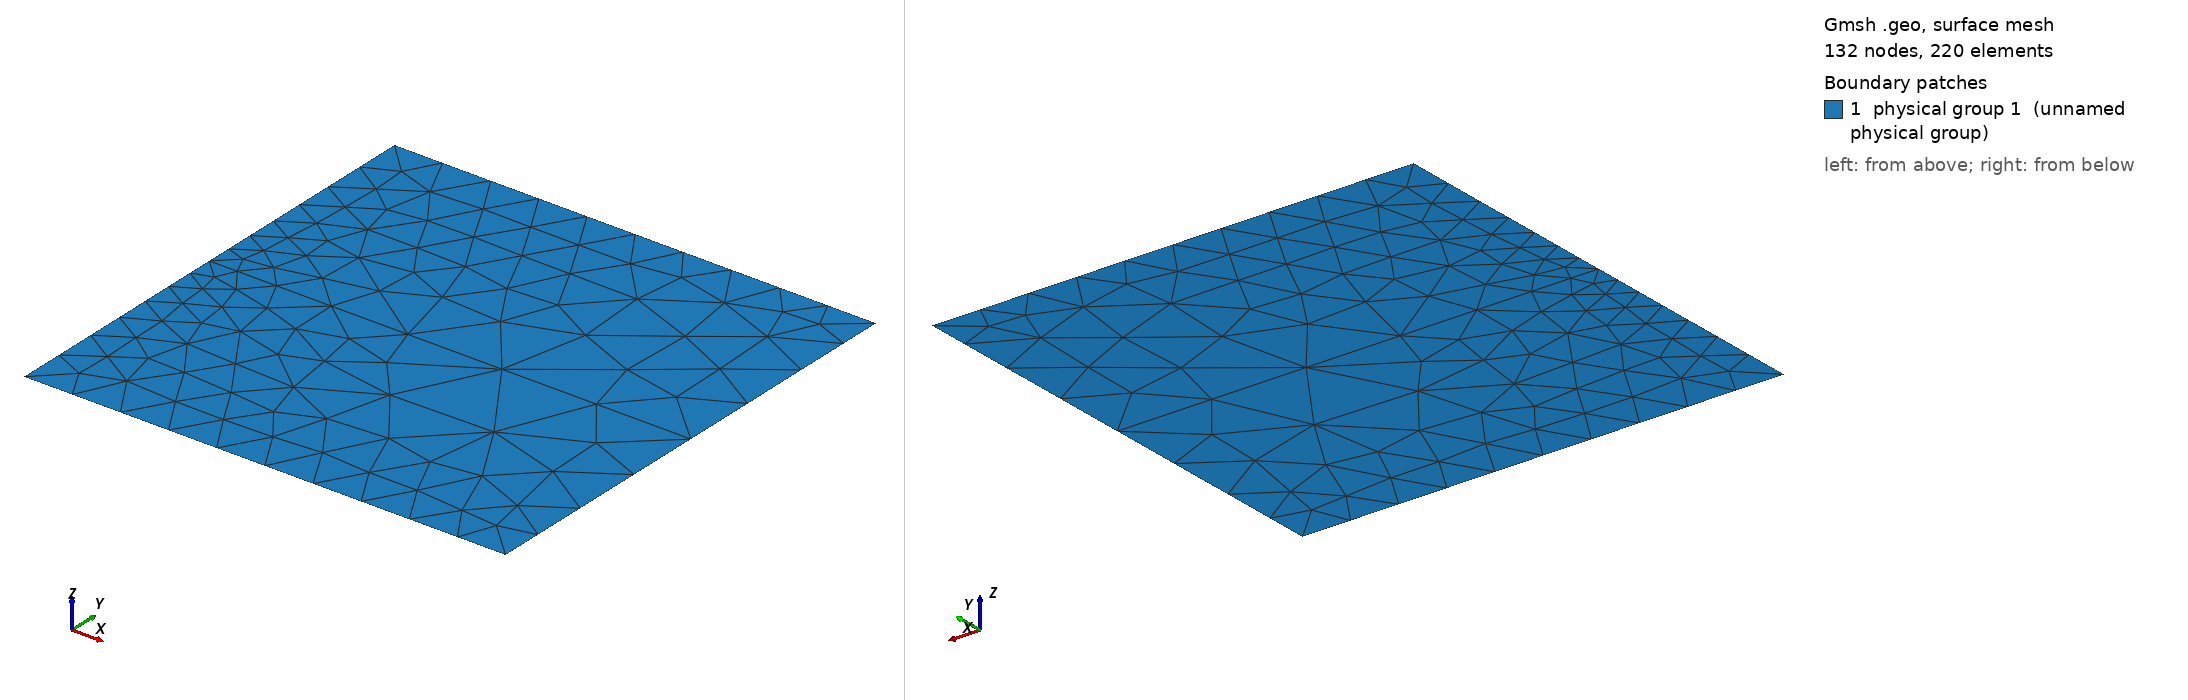

Gmsh geometry script, surface-meshed: 132 nodes, 220 surface elements. Boundary patches (legend numbers): 1 physical group 1 (unnamed physical group). Left view from above one corner, right view from below the opposite corner. Legend entries are the model's physical surfaces. The drawing asked Gmsh for element sizes between 1% and 20% of the model's largest extent; the script's own settings can give other sizes.

=== line2d.geo (drawn) ===
lc = 0.1;
lcf = 0.05;
lcg = 1.3;

// domain corners
Point(1) = {0, 0, 0, lc};
Point(2) = {1, 0, 0, lc};
Point(3) = {1, 0.5, 0, lcg};
Point(4) = {1, 1, 0, lc};
Point(5) = {0, 1, 0, lc};
Point(6) = {0, 0.5, 0, lcf};

// domain outline
Line(1) = {1, 2};
Line(2) = {2, 3};
Line(3) = {3, 4};
Line(4) = {4, 5};
Line(5) = {5, 6};
Line(6) = {6, 1};

// domain boundary
Physical Line(1) = {1:6};

// domain surface
Line Loop(1) = {1:6};
Plane Surface(1) = {1};
Physical Surface(1) = {1};

// interface
Line(12) = {3, 6};
Line {12} In Surface{1};
Physical Line(2) = {12};

// interface boundary
Physical Point(1) = {3, 6};
